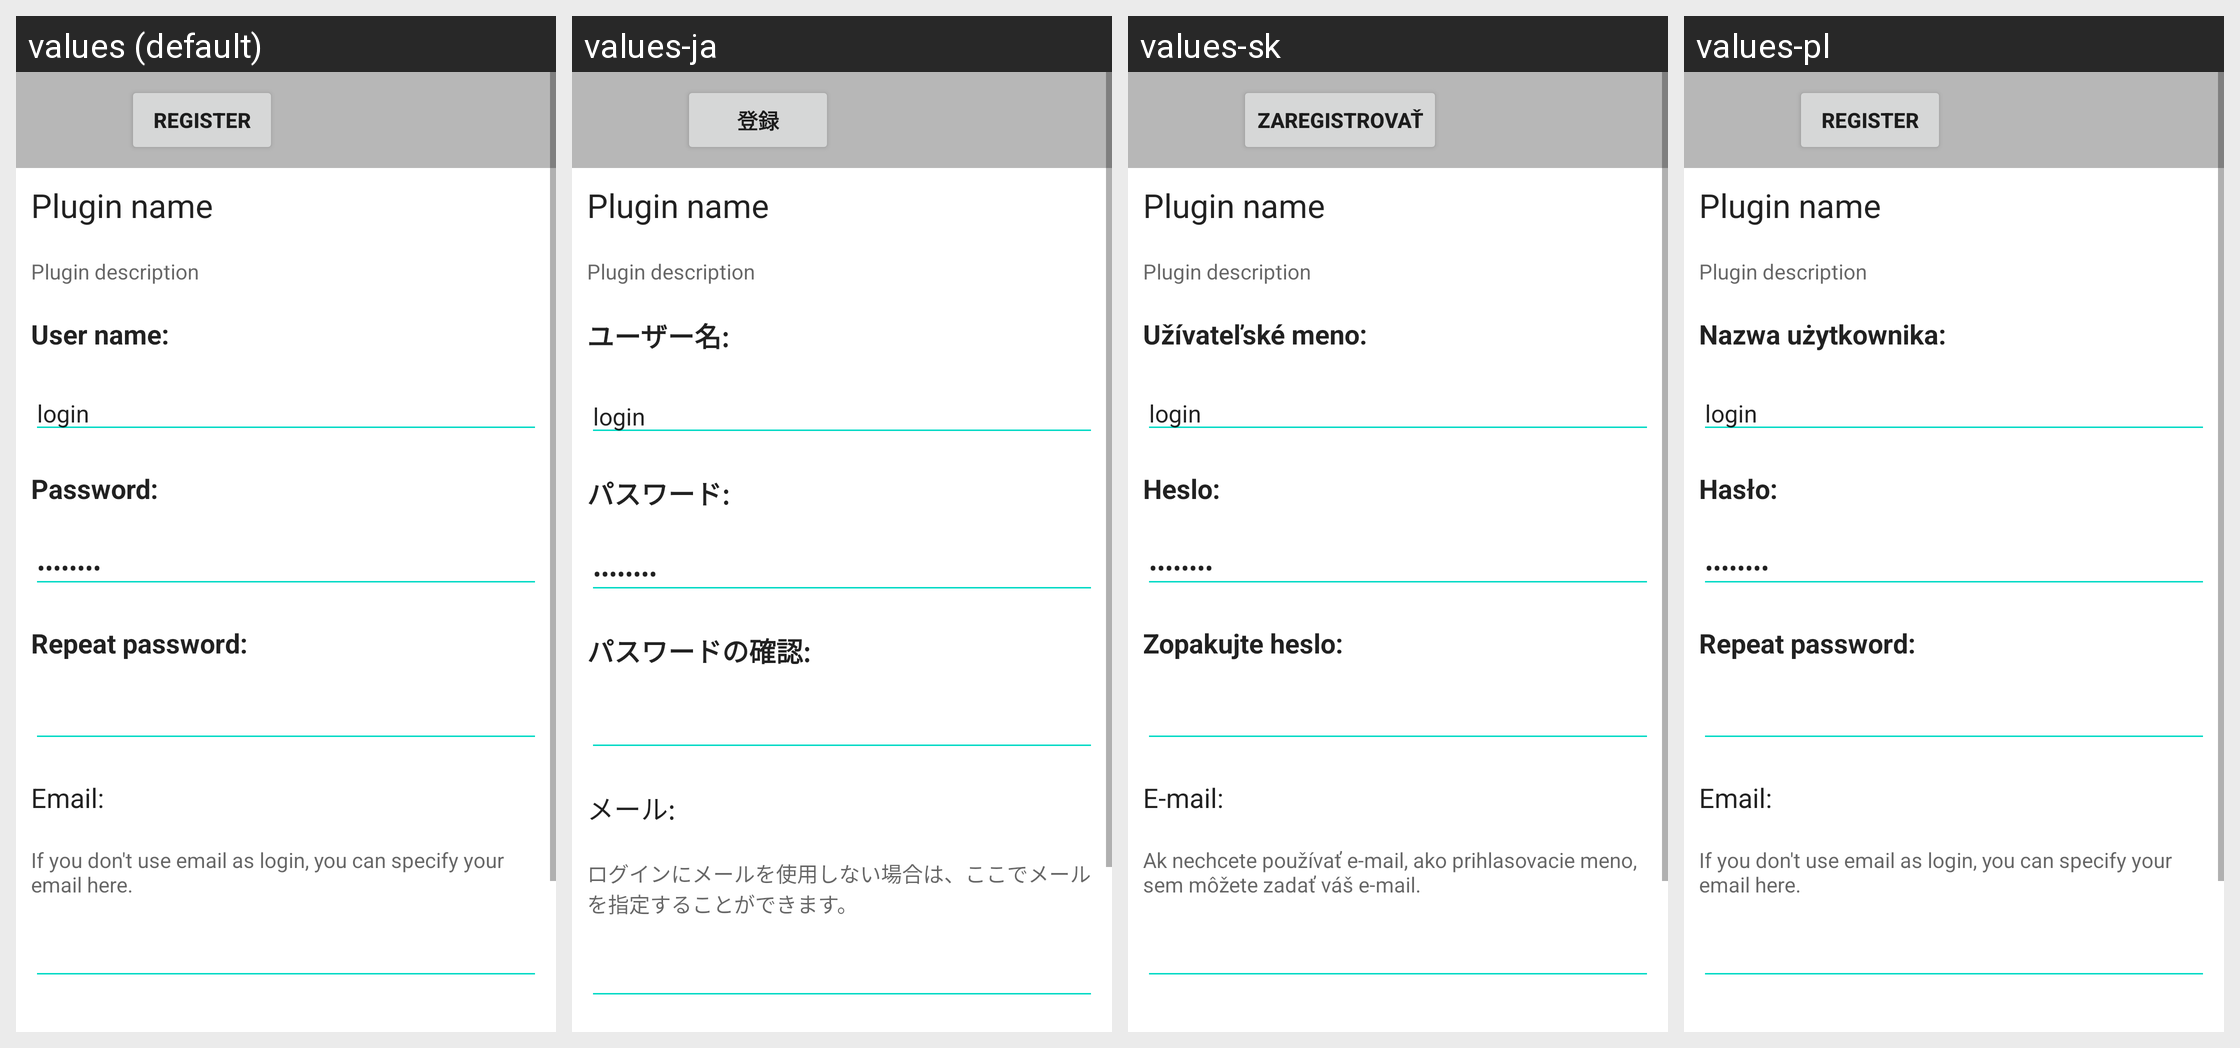

For this localized Android screen grid, give each drawn string resource with its value in every locale shown.
Android screen res/layout/online_store_new_account_dialog.xml rendered under 4 locales, left to right: values (default), values-ja, values-sk, values-pl. Device: Nexus 5 (rendered at 1080×1920; each locale shown at half size, 540×960, under a caption strip naming it); theme Theme.MaterialComponents.DayNight.NoActionBar.
Other locales in the repository, not shown: values-bg, values-by, values-cs, values-de, values-es, values-fr, values-hu, values-it, values-iw, values-lt, values-nl, values-pt, values-ru, values-tr, values-uk, values-zh-rCN.
Strings drawn on this screen, with the default value and each locale's value (text and hints the layout hard-codes, and strings that could not be matched under every locale, appear in the picture but are not listed):

online_store_new_account
  values: Register
  values-ja: 登録
  values-sk: Zaregistrovať
  values-pl: Register  [not translated; the default value is used]

online_store_username
  values: User name:
  values-ja: ユーザー名:
  values-sk: Užívateľské meno:
  values-pl: Nazwa użytkownika:

online_store_password
  values: Password:
  values-ja: パスワード:
  values-sk: Heslo:
  values-pl: Hasło:

online_store_password_repeat
  values: Repeat password:
  values-ja: パスワードの確認:
  values-sk: Zopakujte heslo:
  values-pl: Repeat password:  [not translated; the default value is used]

online_store_new_account_param_email
  values: Email:
  values-ja: メール:
  values-sk: E-mail:
  values-pl: Email:  [not translated; the default value is used]

online_store_new_account_param_email_description_litres
  values: If you don't use email as login, you can specify your email here.
  values-ja: ログインにメールを使用しない場合は、ここでメールを指定することができます。
  values-sk: Ak nechcete používať e-mail, ako prihlasovacie meno, sem môžete zadať váš e-mail.
  values-pl: If you don't use email as login, you can specify your email here.  [not translated; the default value is used]
